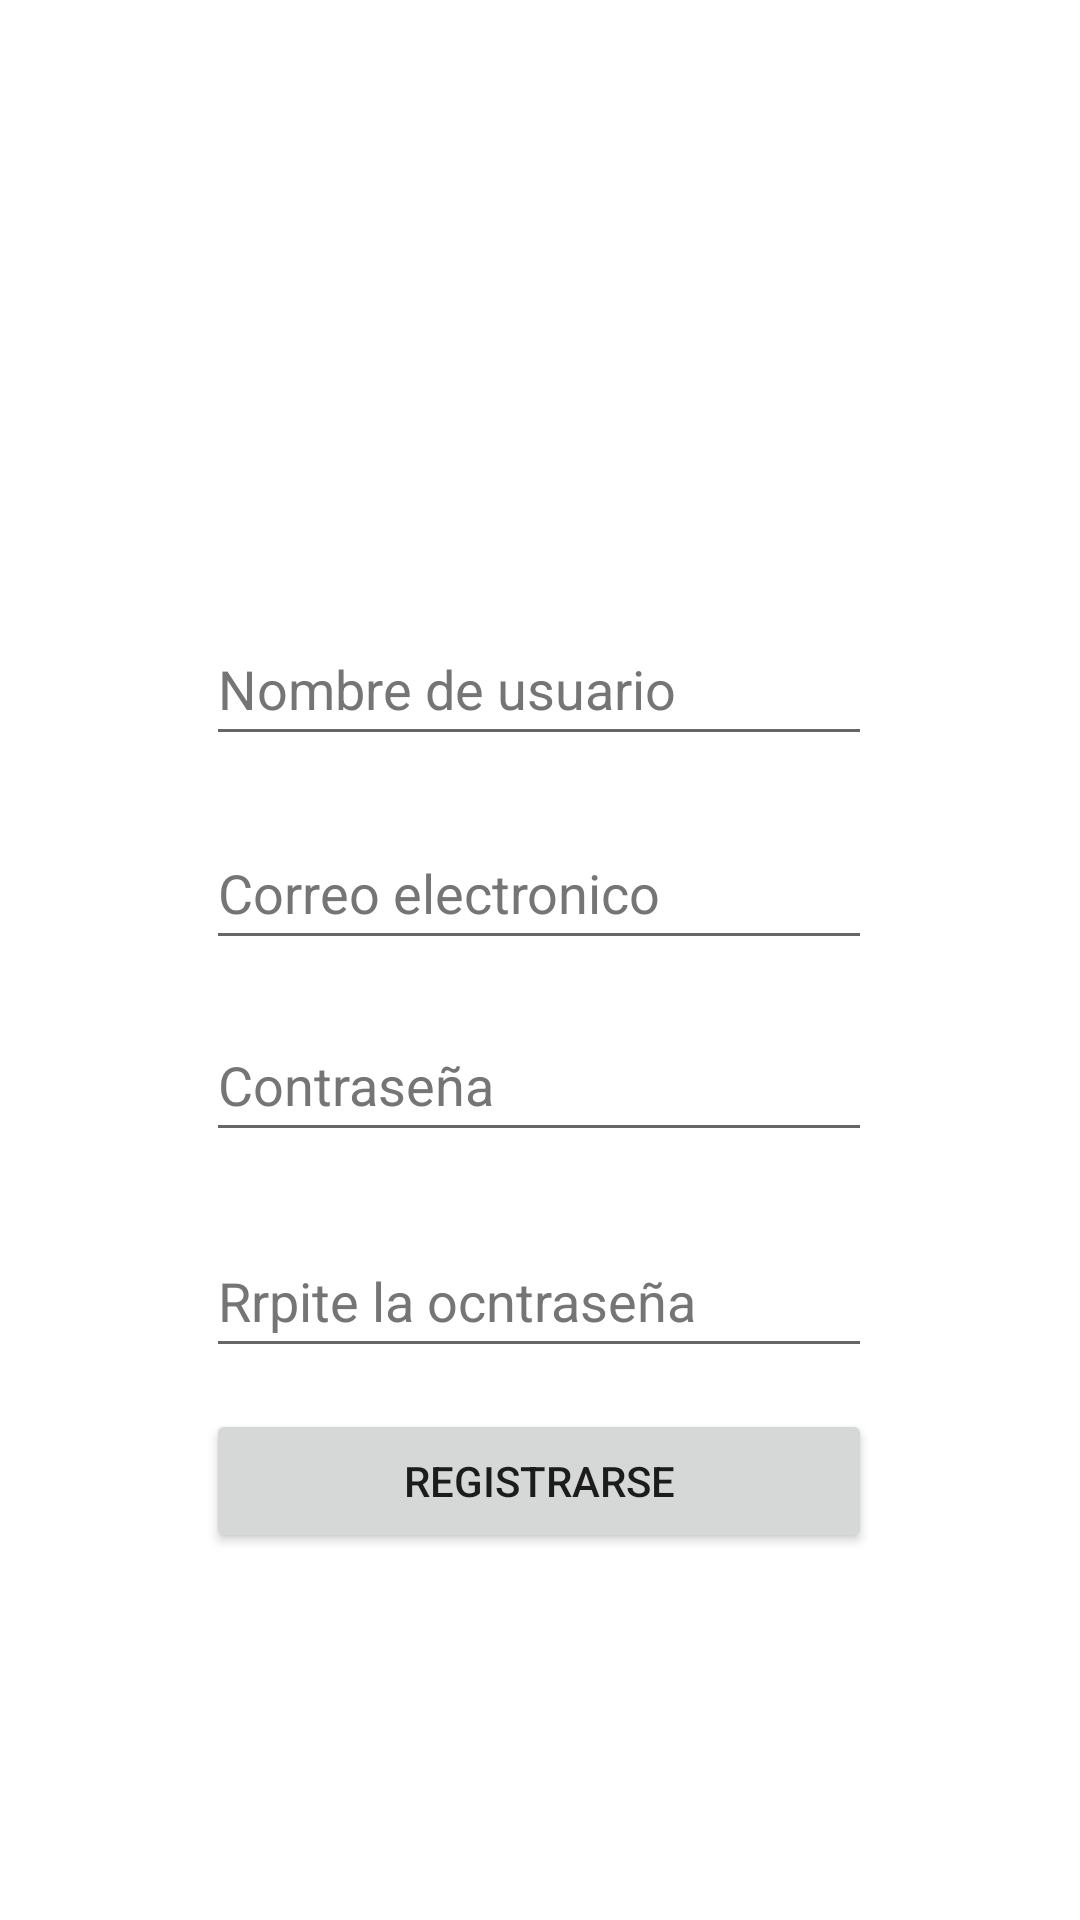

This screen was rendered from an Android layout file. Write that file and the resources it references.
<!-- AndroidManifest.xml: application theme Theme.ExtraorinarioProyectoErroresDePliculas -->
<!-- res/layout/activity_darde_alta_usuario.xml -->
<?xml version="1.0" encoding="utf-8"?>
<androidx.constraintlayout.widget.ConstraintLayout xmlns:android="http://schemas.android.com/apk/res/android"
    xmlns:app="http://schemas.android.com/apk/res-auto"
    xmlns:tools="http://schemas.android.com/tools"
    android:layout_width="match_parent"
    android:layout_height="match_parent"
    tools:context=".dardeAltaUsuario">

    <EditText
        android:id="@+id/edidTexNombreDeUsuario"
        android:layout_width="222dp"
        android:layout_height="wrap_content"
        android:layout_marginTop="204dp"
        android:autofillHints=""
        android:ems="10"
        android:hint="@string/StringValueNombreDarDeAlta"
        android:inputType="textPersonName"
        android:minHeight="48dp"
        android:textColorHint="#757575"
        app:layout_constraintEnd_toEndOf="parent"
        app:layout_constraintHorizontal_bias="0.497"
        app:layout_constraintStart_toStartOf="parent"
        app:layout_constraintTop_toTopOf="parent" />

    <EditText
        android:id="@+id/editTextTextEmailAddress"
        android:layout_width="222dp"
        android:layout_height="48dp"
        android:layout_marginTop="20dp"
        android:autofillHints=""
        android:ems="10"
        android:hint="@string/StringValueCorreo"
        android:inputType="textEmailAddress"
        android:textColorHint="#757575"
        app:layout_constraintEnd_toEndOf="parent"
        app:layout_constraintHorizontal_bias="0.497"
        app:layout_constraintStart_toStartOf="parent"
        app:layout_constraintTop_toBottomOf="@+id/edidTexNombreDeUsuario" />

    <EditText
        android:id="@+id/editTextTextPassword"
        android:layout_width="222dp"
        android:layout_height="wrap_content"
        android:layout_marginTop="16dp"
        android:autofillHints=""
        android:ems="10"
        android:hint="@string/StringValueContrasenia"
        android:inputType="textPassword"
        android:minHeight="48dp"
        android:textColorHint="#757575"
        app:layout_constraintEnd_toEndOf="parent"
        app:layout_constraintHorizontal_bias="0.497"
        app:layout_constraintStart_toStartOf="parent"
        app:layout_constraintTop_toBottomOf="@+id/editTextTextEmailAddress" />

    <EditText
        android:id="@+id/editTextTextPassword2"
        android:layout_width="222dp"
        android:layout_height="wrap_content"
        android:layout_marginTop="24dp"
        android:autofillHints=""
        android:ems="10"
        android:hint="@string/StrongValueRepiteContraseña"
        android:inputType="textPassword"
        android:minHeight="48dp"
        android:textColorHint="#757575"
        app:layout_constraintEnd_toEndOf="parent"
        app:layout_constraintHorizontal_bias="0.497"
        app:layout_constraintStart_toStartOf="parent"
        app:layout_constraintTop_toBottomOf="@+id/editTextTextPassword" />

    <Button
        android:id="@+id/btnRegistrar"
        android:layout_width="222dp"
        android:layout_height="48dp"
        android:text="@string/SteingValueRegistrarseBTn"
        app:layout_constraintBottom_toBottomOf="parent"
        app:layout_constraintEnd_toEndOf="parent"
        app:layout_constraintHorizontal_bias="0.497"
        app:layout_constraintStart_toStartOf="parent"
        app:layout_constraintTop_toBottomOf="@+id/editTextTextPassword2"
        app:layout_constraintVertical_bias="0.1" />

    <ImageView
        android:id="@+id/imagenUsuario"
        android:layout_width="143dp"
        android:layout_height="125dp"
        android:contentDescription="@string/StringValueImagenUsMuestra"
        app:layout_constraintBottom_toTopOf="@+id/edidTexNombreDeUsuario"
        app:layout_constraintEnd_toEndOf="parent"
        app:layout_constraintStart_toStartOf="parent"
        app:layout_constraintTop_toTopOf="parent"
        app:layout_constraintVertical_bias="0.481"
        app:srcCompat="@drawable/ic_baseline_supervised_user_circle_24" />
</androidx.constraintlayout.widget.ConstraintLayout>
<!-- resources referenced by this layout -->
<resources>
  <string name="SteingValueRegistrarseBTn">Registrarse</string>
  <string name="StringValueContrasenia">Contraseña</string>
  <string name="StringValueCorreo">"Correo electronico "</string>
  <string name="StringValueImagenUsMuestra">Usuario</string>
  <string name="StringValueNombreDarDeAlta">Nombre de usuario</string>
  <style name="Theme.ExtraorinarioProyectoErroresDePliculas" parent="Theme.MaterialComponents.DayNight.DarkActionBar">
          
          <item name="colorPrimary">@color/purple_500</item>
          <item name="colorPrimaryVariant">@color/purple_700</item>
          <item name="colorOnPrimary">@color/white</item>
          
          <item name="colorSecondary">@color/teal_200</item>
          <item name="colorSecondaryVariant">@color/teal_700</item>
          <item name="colorOnSecondary">@color/black</item>
          
          <item name="android:statusBarColor" tools:targetApi="l">?attr/colorPrimaryVariant</item>
          
      </style>
  <!-- not gathered from this repository: default colours our renderer supplied (Android Studio template values) -->
  <color name="purple_500">#FF6200EE</color>
  <color name="purple_700">#FF3700B3</color>
  <color name="teal_200">#FF03DAC5</color>
  <color name="teal_700">#FF018786</color>
  <color name="black">#FF000000</color>
  <color name="white">#FFFFFFFF</color>
</resources>
